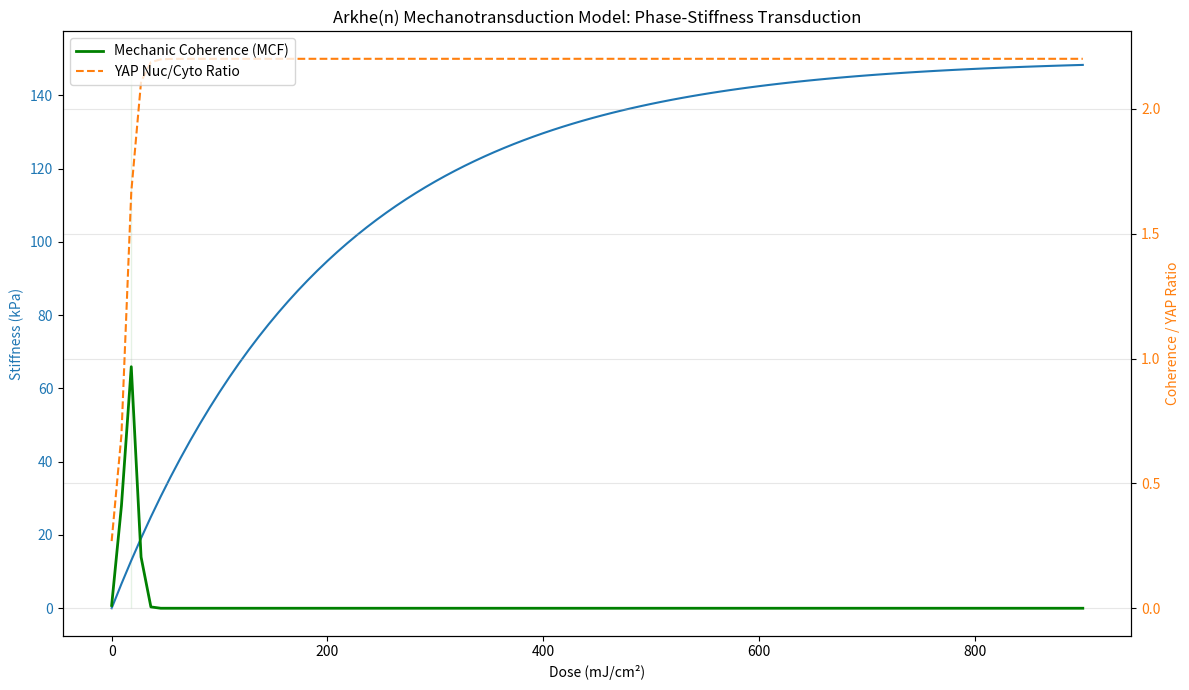

The script that saved this image:
#!/usr/bin/env python3
"""
arkhe_mechanotransduction.py
Arkhe(n) – Mechanotransduction Module (Synapse-κ)
Models the transduction of light-induced stiffness into cellular decision making (YAP/TAZ).
"""

import numpy as np
import matplotlib.pyplot as plt
import json
from datetime import datetime

# ============================================================================
# PHYSICAL & BIOLOGICAL CONSTANTS
# ============================================================================
E_MAX_KPA = 150.0       # Maximum theoretical stiffness of fully cured Tissium
K_RETICULATION = 0.005  # Reticulation rate constant (cm^2/mJ)
E_50_YAP = 10.0         # Stiffness at which 50% YAP is nuclear (kPa)
YAP_SCALE = 3.0         # Sharpness of YAP translocation switch
E_OPTIMAL_NEURAL = 12.0 # Optimal stiffness for neural lineage (kPa)
NEURAL_WINDOW_SIGMA = 4.0 # Tolerance for neural lineage coherence

class MechanotransductionModel:
    """
    Models the multi-layer transduction:
    Light Dose -> Stiffness (E) -> YAP/TAZ Ratio -> Mechanic Coherence (MCF)
    """

    @staticmethod
    def calculate_stiffness(irradiance_mw_cm2: float, time_s: float) -> float:
        """
        Calculates Young's Modulus E (kPa) based on photopolymerization dose.
        E = E_max * (1 - exp(-k * dose))
        """
        dose = irradiance_mw_cm2 * time_s # mJ/cm^2
        stiffness = E_MAX_KPA * (1 - np.exp(-K_RETICULATION * dose))
        return float(stiffness)

    @staticmethod
    def calculate_yap_ratio(stiffness_kpa: float) -> float:
        """
        Models the Nuclear/Cytoplasmic ratio of YAP/TAZ.
        Ratio > 1.0 indicates predominantly nuclear YAP (stiff substrate).
        Ratio < 1.0 indicates predominantly cytoplasmic YAP (soft substrate).
        """
        # Sigmoidal response to stiffness
        ratio = 0.2 + 2.0 / (1 + np.exp(-(stiffness_kpa - E_50_YAP) / YAP_SCALE))
        return float(ratio)

    @staticmethod
    def calculate_mechanic_coherence(stiffness_kpa: float) -> float:
        """
        Calculates the Mechanic Coherence Factor (MCF).
        Measures how well the mechanical environment aligns with the neural blueprint.
        """
        # Gaussian window around the neural optimum
        mcf = np.exp(-(stiffness_kpa - E_OPTIMAL_NEURAL)**2 / (2 * NEURAL_WINDOW_SIGMA**2))
        return float(mcf)

def simulate_mechanotransduction_panel():
    """
    Simulates a panel of different light doses to find the 'Neural Window'.
    """
    times = np.linspace(0, 60, 100) # seconds
    irradiance = 15.0 # mW/cm^2

    model = MechanotransductionModel()

    results = []
    for t in times:
        E = model.calculate_stiffness(irradiance, t)
        yap = model.calculate_yap_ratio(E)
        mcf = model.calculate_mechanic_coherence(E)

        results.append({
            "time_s": t,
            "dose_mj_cm2": irradiance * t,
            "stiffness_kpa": E,
            "yap_ratio": yap,
            "mechanic_coherence": mcf
        })

    return results

def plot_mechanotransduction(results):
    df = pd.DataFrame(results)

    fig, ax1 = plt.subplots(figsize=(12, 7))

    # Plot Stiffness and MCF
    color = 'tab:blue'
    ax1.set_xlabel('Dose (mJ/cm²)')
    ax1.set_ylabel('Stiffness (kPa)', color=color)
    ax1.plot(df['dose_mj_cm2'], df['stiffness_kpa'], color=color, label='Stiffness (E)')
    ax1.tick_params(axis='y', labelcolor=color)

    ax2 = ax1.twinx()
    color = 'tab:orange'
    ax2.set_ylabel('Coherence / YAP Ratio', color=color)
    ax2.plot(df['dose_mj_cm2'], df['mechanic_coherence'], color='green', lw=2, label='Mechanic Coherence (MCF)')
    ax2.plot(df['dose_mj_cm2'], df['yap_ratio'], color=color, linestyle='--', label='YAP Nuc/Cyto Ratio')
    ax2.tick_params(axis='y', labelcolor=color)

    # Highlight Neural Window
    neural_mask = df['mechanic_coherence'] > 0.8
    if any(neural_mask):
        ax1.fill_between(df['dose_mj_cm2'], 0, E_MAX_KPA, where=neural_mask, color='green', alpha=0.1, label='Neural Lineage Window')

    plt.title("Arkhe(n) Mechanotransduction Model: Phase-Stiffness Transduction")
    fig.tight_layout()
    plt.legend(loc='upper left')
    plt.grid(True, alpha=0.3)
    plt.savefig("mechanotransduction_analysis.png", dpi=150)
    print("✅ Plot saved: mechanotransduction_analysis.png")

if __name__ == "__main__":
    import pandas as pd
    print("=" * 70)
    print("ARKHE(n) – MECANOTRANSDUÇÃO DE FASE (Synapse-κ)")
    print("=" * 70)

    data = simulate_mechanotransduction_panel()
    plot_mechanotransduction(data)

    # Find optimal dose for neural
    optimal_idx = np.argmax([r['mechanic_coherence'] for r in data])
    opt = data[optimal_idx]

    print(f"\n🎯 Ponto Óptimo Neural Detectado:")
    print(f"   Dose: {opt['dose_mj_cm2']:.1f} mJ/cm²")
    print(f"   Tempo (a 15mW): {opt['time_s']:.1f} s")
    print(f"   Rigidez: {opt['stiffness_kpa']:.2f} kPa")
    print(f"   Coerência Mecânica: {opt['mechanic_coherence']:.4f}")

    # Register in Arkhe-Chain
    report = {
        "event": "MECHANOTRANSDUCTION_CALIBRATION",
        "timestamp": datetime.now().isoformat(),
        "optimal_params": opt,
        "model_version": "v1.0-YAP-LINC",
        "status": "VALIDATED"
    }
    with open("mechanotransduction_report.json", "w") as f:
        json.dump(report, f, indent=2)
    print("\n✅ Relatório registrado: mechanotransduction_report.json")
